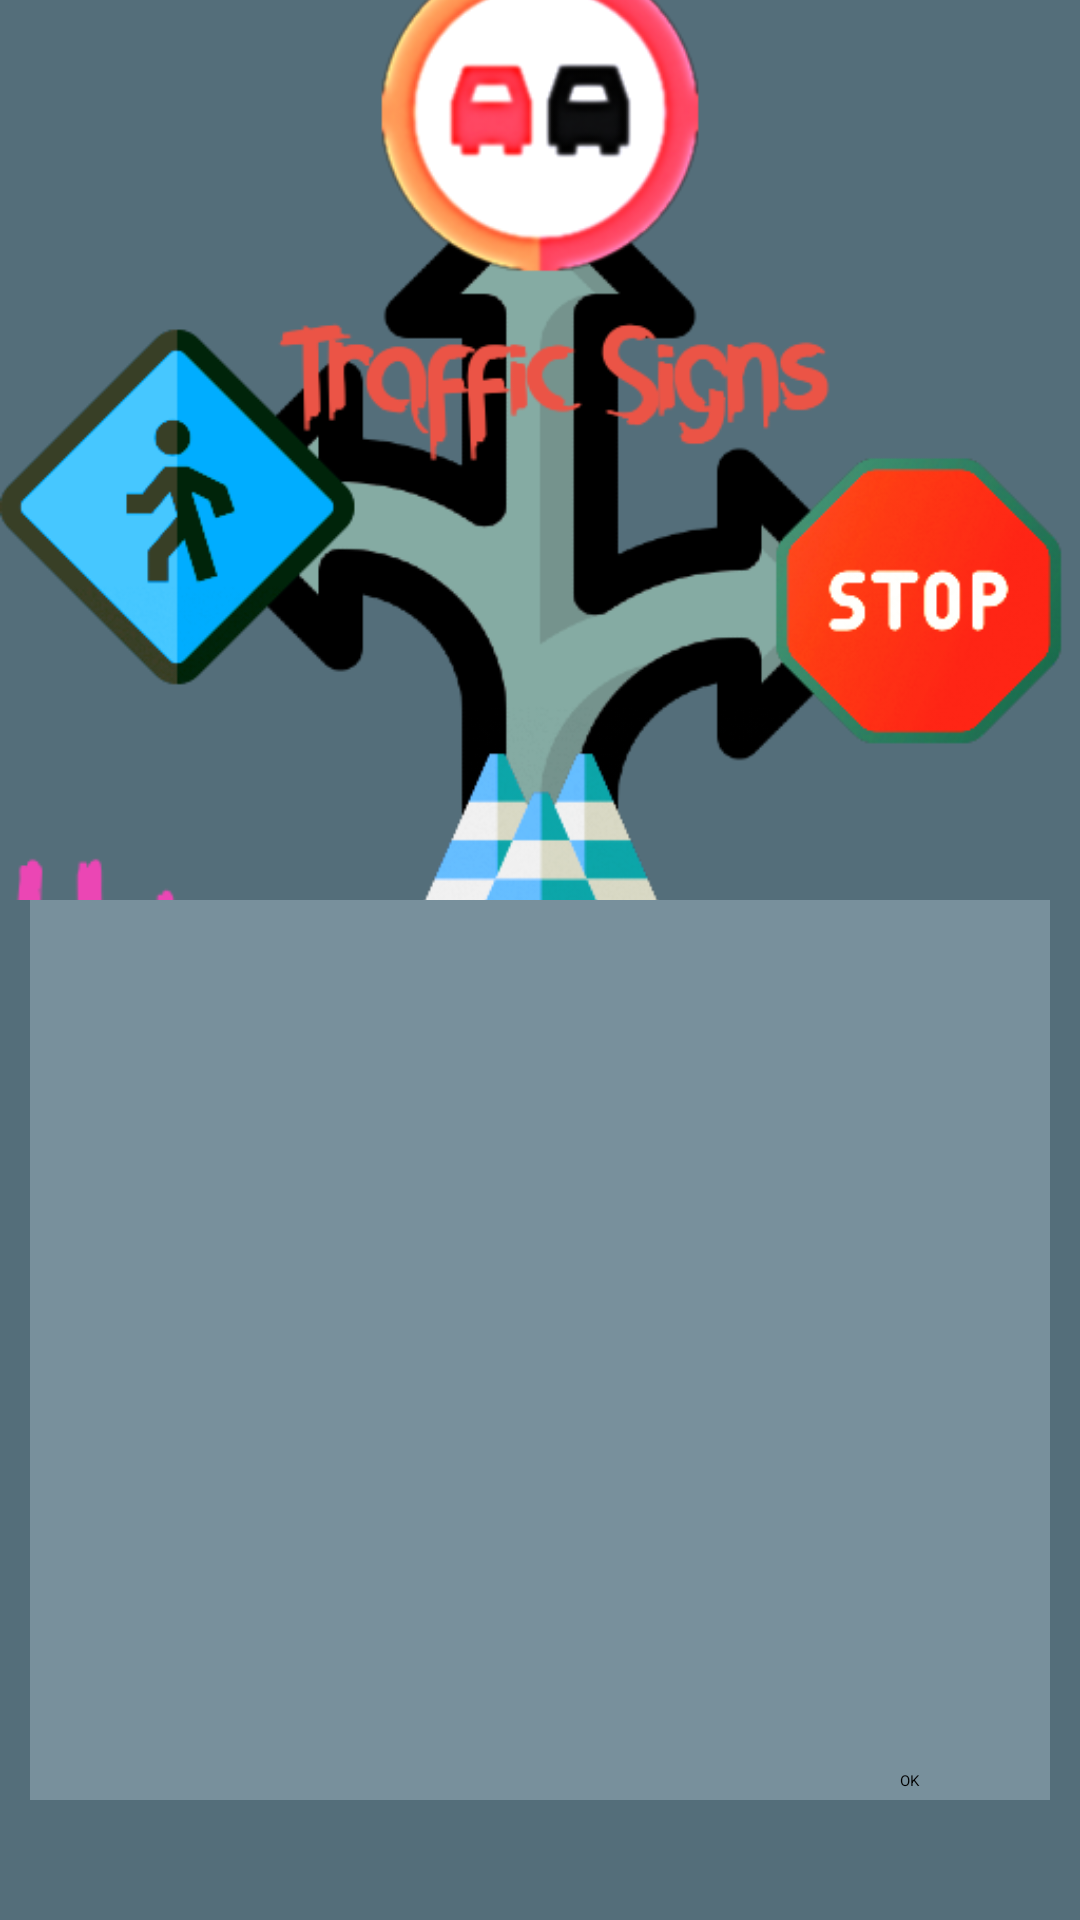

Produce the Android XML layout that renders to this screen, including the resource entries it uses.
<!-- AndroidManifest.xml: application theme Theme.TrafficSigns -->
<!-- res/layout/custom_dialog_layout.xml -->
<?xml version="1.0" encoding="utf-8"?>
<androidx.constraintlayout.widget.ConstraintLayout xmlns:android="http://schemas.android.com/apk/res/android"
    xmlns:app="http://schemas.android.com/apk/res-auto"
    xmlns:tools="http://schemas.android.com/tools"
    android:background="@color/blue_gray_600"
    android:layout_gravity="center"
    android:layout_width="match_parent"
    android:layout_height="wrap_content">

    <ImageView
        android:id="@+id/actual_frame"
        android:layout_width="match_parent"
        android:layout_height="300dp"
        android:src="@drawable/traffic_sign_2"
        android:scaleType="centerCrop"
        app:layout_constraintEnd_toEndOf="parent"
        app:layout_constraintStart_toStartOf="parent"
        app:layout_constraintTop_toTopOf="parent" />

    <androidx.recyclerview.widget.RecyclerView
        android:id="@+id/dialog_result_recyclerview"
        android:layout_width="0dp"
        android:layout_height="300dp"
        android:layout_marginStart="10dp"
        android:layout_marginTop="10dp"
        android:layout_marginEnd="10dp"
        android:background="@color/blue_gray_400"
        app:layout_constraintBottom_toTopOf="@+id/dismiss_button"
        app:layout_constraintEnd_toEndOf="parent"
        app:layout_constraintStart_toStartOf="parent"
        app:layout_constraintTop_toBottomOf="@+id/actual_frame"
        tools:listitem="@layout/network_result_item" />

    <Button
        android:id="@+id/dismiss_button"
        android:layout_width="60dp"
        android:layout_height="40dp"
        android:layout_marginBottom="10dp"
        android:text="OK"
        app:layout_constraintBottom_toBottomOf="parent"
        app:layout_constraintEnd_toEndOf="parent" />


</androidx.constraintlayout.widget.ConstraintLayout>
<!-- res/layout/network_result_item.xml (included above) -->
<?xml version="1.0" encoding="utf-8"?>
<androidx.cardview.widget.CardView
    xmlns:android="http://schemas.android.com/apk/res/android"
    xmlns:app="http://schemas.android.com/apk/res-auto"
    xmlns:tools="http://schemas.android.com/tools"
    android:layout_width="match_parent"
    android:background="@color/blue_gray_200"
    android:layout_height="80dp"
    app:cardUseCompatPadding="true">

    <androidx.constraintlayout.widget.ConstraintLayout
        android:layout_width="match_parent"
        android:layout_height="match_parent"
        android:background="@color/blue_gray_200">

        <TextView
            android:id="@+id/index_textView"
            android:layout_width="50dp"
            android:layout_height="match_parent"
            android:gravity="center"
            android:textSize="25sp"
            android:textStyle="bold"
            android:text="1."
            app:layout_constraintBottom_toBottomOf="parent"
            app:layout_constraintStart_toStartOf="parent"
            app:layout_constraintTop_toTopOf="parent" />

        <TextView
            android:id="@+id/label_textView"
            android:layout_width="0dp"
            android:layout_height="0dp"
            android:gravity="center"
            android:textSize="15sp"
            android:text="TextView"
            app:layout_constraintBottom_toBottomOf="parent"
            app:layout_constraintEnd_toStartOf="@+id/percentage_textView"
            app:layout_constraintStart_toEndOf="@+id/index_textView"
            app:layout_constraintTop_toTopOf="parent" />

        <TextView
            android:id="@+id/percentage_textView"
            android:layout_width="100dp"
            android:layout_height="match_parent"
            android:gravity="center"
            android:textStyle="bold"
            android:textSize="17sp"
            android:text="78%"
            app:layout_constraintBottom_toBottomOf="parent"
            app:layout_constraintEnd_toEndOf="parent"
            app:layout_constraintTop_toTopOf="parent" />


    </androidx.constraintlayout.widget.ConstraintLayout>
</androidx.cardview.widget.CardView>
<!-- resources referenced by this layout -->
<resources>
  <color name="blue_gray_200">#B0BEC5</color>
  <color name="blue_gray_400">#78909C</color>
  <color name="blue_gray_600">#546E7A</color>
  <!-- drawable traffic_sign_2: png bitmap (drawable, 113310 bytes) -->
</resources>
